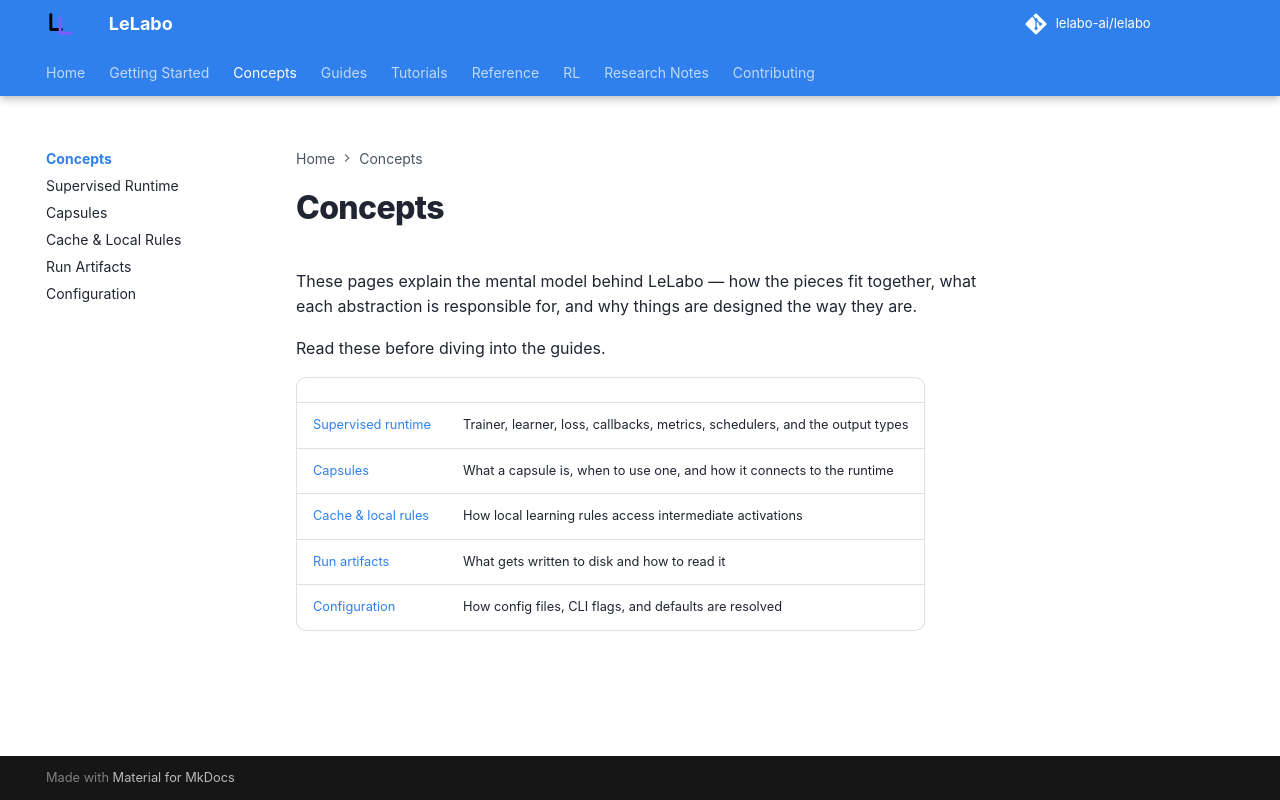

repository: lelabo-ai/lelabo · page: concepts/index.html · generator: mkdocs

# Concepts

These pages explain the mental model behind LeLabo — how the pieces fit together, what each abstraction is responsible for, and why things are designed the way they are.

Read these before diving into the guides.

| | |
|---|---|
| [Supervised runtime](supervised-runtime.md) | Trainer, learner, loss, callbacks, metrics, schedulers, and the output types |
| [Capsules](capsules.md) | What a capsule is, when to use one, and how it connects to the runtime |
| [Cache & local rules](cache-local-rules.md) | How local learning rules access intermediate activations |
| [Run artifacts](run-artifacts.md) | What gets written to disk and how to read it |
| [Configuration](configuration.md) | How config files, CLI flags, and defaults are resolved |
